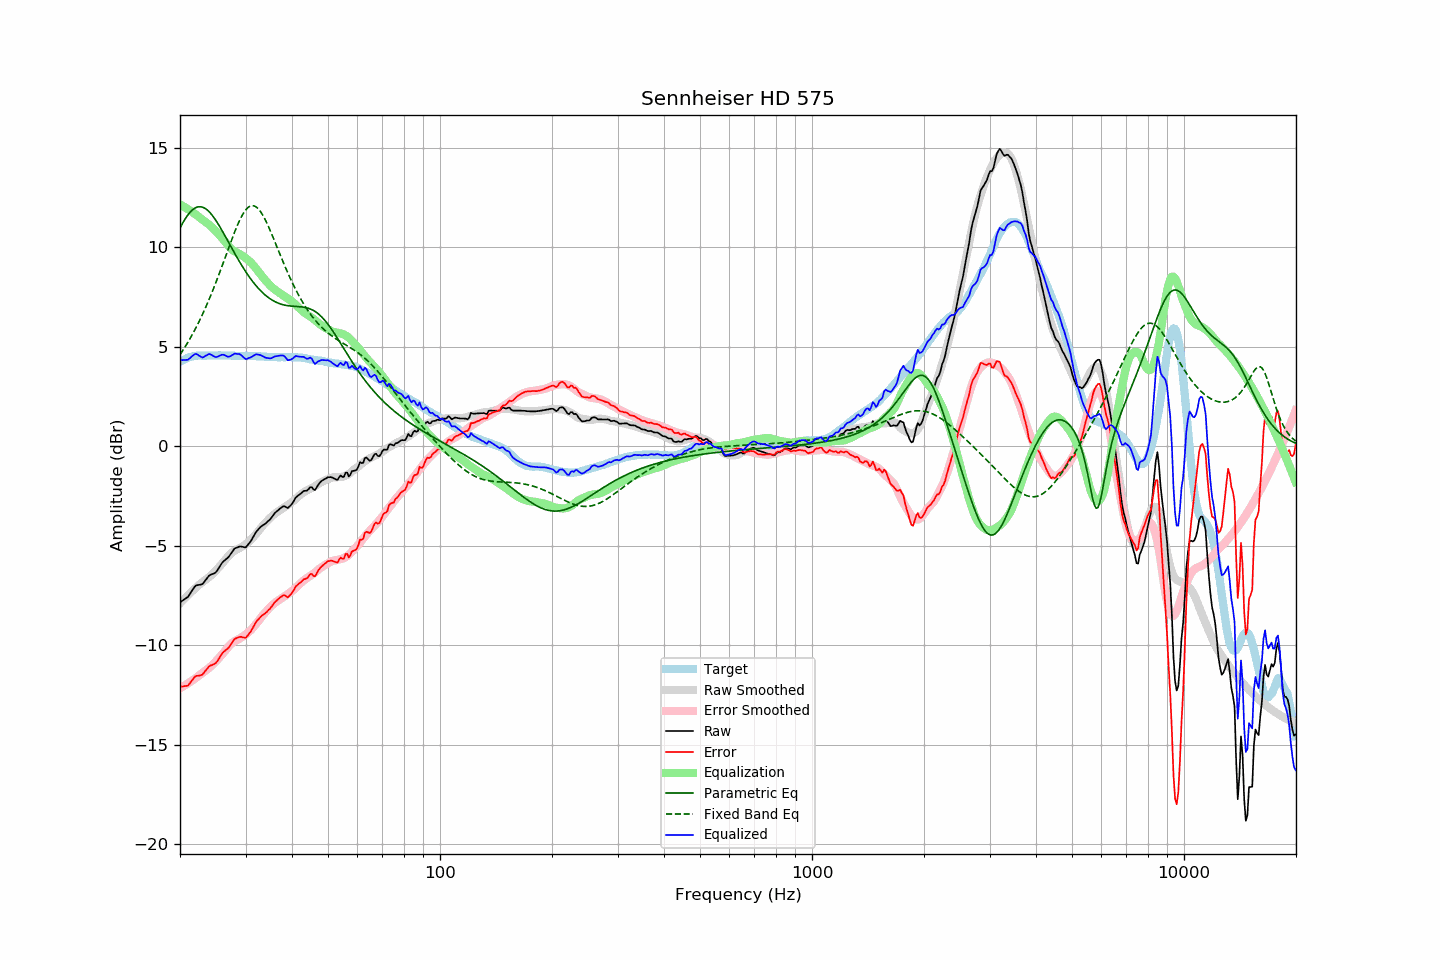

The file beside this chart, header and first rows:
frequency, raw, error, smoothed, error_smoothed, equalization, parametric_eq, fixed_band_eq, equalized_raw, equalized_smoothed, target
20.00, -7.85, -12.09, -7.90, -12.16, 12.16, 10.98, 4.61, 4.32, 4.27, 4.24
20.20, -7.79, -12.08, -7.81, -12.12, 12.12, 11.13, 4.73, 4.33, 4.31, 4.29
20.40, -7.74, -12.08, -7.73, -12.07, 12.07, 11.27, 4.85, 4.33, 4.34, 4.34
20.61, -7.68, -12.05, -7.64, -12.02, 12.02, 11.40, 4.98, 4.34, 4.37, 4.37
20.81, -7.63, -12.05, -7.56, -11.97, 11.97, 11.53, 5.11, 4.34, 4.41, 4.42
21.02, -7.57, -12.03, -7.48, -11.92, 11.92, 11.64, 5.24, 4.35, 4.43, 4.46
21.23, -7.45, -11.93, -7.40, -11.86, 11.86, 11.74, 5.38, 4.42, 4.46, 4.48
21.44, -7.31, -11.81, -7.33, -11.81, 11.81, 11.83, 5.52, 4.49, 4.48, 4.50
21.66, -7.20, -11.72, -7.25, -11.75, 11.75, 11.90, 5.67, 4.56, 4.50, 4.52
21.87, -7.07, -11.60, -7.18, -11.70, 11.70, 11.96, 5.82, 4.62, 4.52, 4.53
22.09, -7.00, -11.55, -7.10, -11.64, 11.64, 12.00, 5.97, 4.64, 4.54, 4.55
22.31, -6.98, -11.54, -7.03, -11.58, 11.58, 12.03, 6.13, 4.60, 4.55, 4.56
22.54, -6.97, -11.53, -6.96, -11.51, 11.51, 12.04, 6.29, 4.55, 4.56, 4.56
22.76, -6.95, -11.51, -6.89, -11.45, 11.45, 12.04, 6.46, 4.50, 4.56, 4.56
22.99, -6.93, -11.48, -6.82, -11.39, 11.39, 12.02, 6.63, 4.46, 4.56, 4.55
23.22, -6.83, -11.38, -6.76, -11.33, 11.33, 11.99, 6.81, 4.50, 4.56, 4.55
23.45, -6.72, -11.27, -6.71, -11.27, 11.27, 11.94, 6.99, 4.55, 4.56, 4.55
23.69, -6.62, -11.18, -6.65, -11.21, 11.21, 11.88, 7.17, 4.59, 4.56, 4.56
23.92, -6.51, -11.07, -6.58, -11.15, 11.15, 11.80, 7.36, 4.64, 4.56, 4.56
24.16, -6.46, -11.02, -6.51, -11.08, 11.08, 11.71, 7.56, 4.62, 4.56, 4.56
24.40, -6.43, -11.00, -6.44, -11.00, 11.00, 11.62, 7.76, 4.58, 4.56, 4.57
24.65, -6.40, -10.96, -6.36, -10.92, 10.92, 11.51, 7.96, 4.53, 4.56, 4.56
24.89, -6.35, -10.91, -6.28, -10.84, 10.84, 11.39, 8.16, 4.49, 4.56, 4.56
25.14, -6.26, -10.82, -6.19, -10.75, 10.75, 11.27, 8.38, 4.49, 4.56, 4.56
25.39, -6.13, -10.70, -6.10, -10.66, 10.66, 11.14, 8.59, 4.53, 4.56, 4.57
25.65, -6.01, -10.58, -6.01, -10.57, 10.57, 11.01, 8.81, 4.57, 4.56, 4.57
25.91, -5.88, -10.44, -5.92, -10.48, 10.48, 10.87, 9.02, 4.60, 4.56, 4.56
26.16, -5.79, -10.34, -5.82, -10.39, 10.39, 10.72, 9.25, 4.60, 4.56, 4.56
26.43, -5.72, -10.28, -5.73, -10.29, 10.29, 10.58, 9.47, 4.57, 4.56, 4.56
26.69, -5.66, -10.22, -5.63, -10.19, 10.19, 10.43, 9.69, 4.53, 4.56, 4.56
26.96, -5.59, -10.15, -5.53, -10.08, 10.08, 10.29, 9.91, 4.50, 4.56, 4.56
27.23, -5.48, -10.04, -5.44, -9.99, 9.99, 10.14, 10.14, 4.52, 4.56, 4.56
27.50, -5.36, -9.92, -5.36, -9.92, 9.92, 9.99, 10.35, 4.56, 4.55, 4.56
27.77, -5.24, -9.79, -5.30, -9.85, 9.85, 9.85, 10.57, 4.61, 4.55, 4.55
28.05, -5.14, -9.69, -5.25, -9.80, 9.80, 9.70, 10.78, 4.66, 4.55, 4.55
28.33, -5.11, -9.65, -5.20, -9.75, 9.75, 9.56, 10.98, 4.65, 4.55, 4.54
28.62, -5.08, -9.62, -5.16, -9.71, 9.71, 9.42, 11.17, 4.64, 4.55, 4.54
28.90, -5.04, -9.59, -5.12, -9.67, 9.67, 9.28, 11.34, 4.63, 4.55, 4.55
29.19, -5.04, -9.58, -5.08, -9.62, 9.62, 9.15, 11.51, 4.59, 4.55, 4.54
29.48, -5.06, -9.61, -5.03, -9.57, 9.57, 9.01, 11.66, 4.51, 4.54, 4.55
29.78, -5.08, -9.62, -4.97, -9.51, 9.51, 8.89, 11.78, 4.44, 4.54, 4.54
30.08, -5.08, -9.63, -4.91, -9.45, 9.45, 8.76, 11.89, 4.38, 4.54, 4.55
30.38, -4.98, -9.52, -4.85, -9.39, 9.39, 8.64, 11.98, 4.41, 4.54, 4.54
30.68, -4.88, -9.42, -4.78, -9.32, 9.32, 8.53, 12.04, 4.44, 4.54, 4.54
30.99, -4.78, -9.32, -4.71, -9.24, 9.24, 8.41, 12.08, 4.46, 4.54, 4.54
31.30, -4.64, -9.17, -4.62, -9.16, 9.16, 8.30, 12.10, 4.52, 4.53, 4.53
31.61, -4.50, -9.03, -4.53, -9.06, 9.06, 8.20, 12.09, 4.57, 4.53, 4.53
31.93, -4.35, -8.88, -4.44, -8.97, 8.97, 8.10, 12.05, 4.62, 4.53, 4.53
32.24, -4.24, -8.76, -4.34, -8.86, 8.86, 8.01, 11.99, 4.62, 4.52, 4.52
32.57, -4.16, -8.68, -4.24, -8.76, 8.76, 7.92, 11.91, 4.60, 4.52, 4.52
32.89, -4.07, -8.59, -4.14, -8.65, 8.65, 7.83, 11.80, 4.59, 4.51, 4.52
33.22, -4.00, -8.51, -4.04, -8.55, 8.55, 7.75, 11.68, 4.55, 4.51, 4.51
33.55, -3.95, -8.46, -3.94, -8.45, 8.45, 7.67, 11.54, 4.50, 4.51, 4.51
33.89, -3.90, -8.40, -3.86, -8.36, 8.36, 7.60, 11.39, 4.46, 4.50, 4.50
34.23, -3.83, -8.33, -3.77, -8.27, 8.27, 7.54, 11.23, 4.44, 4.50, 4.50
34.57, -3.75, -8.24, -3.68, -8.18, 8.18, 7.47, 11.05, 4.43, 4.49, 4.49
34.92, -3.68, -8.17, -3.60, -8.09, 8.09, 7.42, 10.87, 4.41, 4.49, 4.49
35.27, -3.58, -8.06, -3.53, -8.01, 8.01, 7.36, 10.68, 4.43, 4.48, 4.48
35.62, -3.47, -7.95, -3.46, -7.94, 7.94, 7.32, 10.48, 4.47, 4.48, 4.48
35.97, -3.36, -7.84, -3.39, -7.87, 7.87, 7.27, 10.28, 4.52, 4.48, 4.48
... 635 more rows
